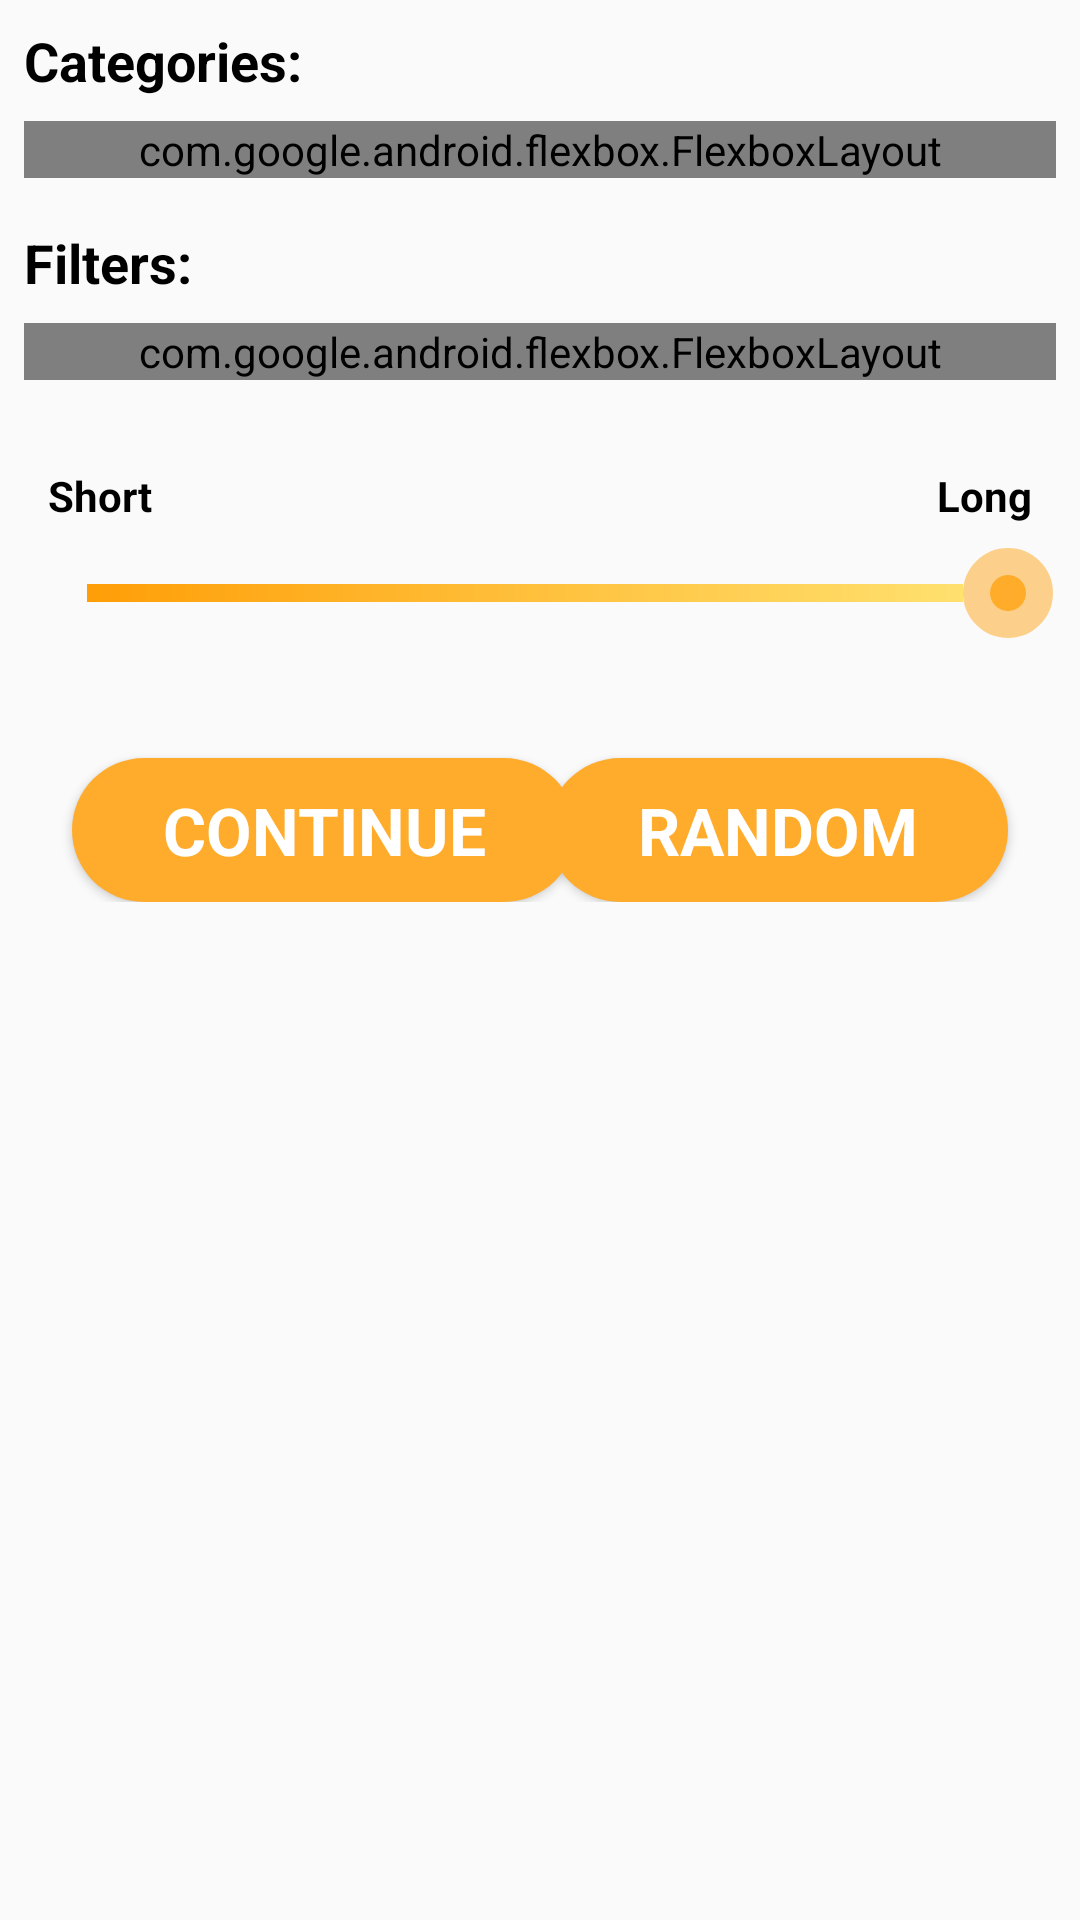

The Android layout XML behind this screen, and the referenced resources:
<!-- AndroidManifest.xml: application theme AppTheme -->
<!-- res/layout/fragment_select_random_jokes.xml -->
<?xml version="1.0" encoding="utf-8"?>
<ScrollView xmlns:android="http://schemas.android.com/apk/res/android"
                                             xmlns:app="http://schemas.android.com/apk/res-auto"
                                             xmlns:tools="http://schemas.android.com/tools"
                                             xmlns:custom="http://schemas.android.com/apk/res-auto"
             android:layout_width="match_parent"
             android:layout_height="match_parent"
             tools:context=".app.view.fragment.random.select.SelectRandomJokesFragment">

    <android.support.constraint.ConstraintLayout
        android:layout_width="match_parent"
        android:layout_height="wrap_content"
        android:paddingBottom="16dp">

        <TextView
            android:id="@+id/tvSelectCategoriesTitle"
            android:layout_width="wrap_content"
            android:layout_height="wrap_content"
            android:layout_marginStart="8dp"
            android:layout_marginTop="8dp"
            android:text="@string/available_categories"
            android:textAppearance="@style/AppTextSmallHead"
            app:layout_constraintStart_toStartOf="parent"
            app:layout_constraintTop_toTopOf="parent"/>

        <com.google.android.flexbox.FlexboxLayout
            android:id="@+id/flJokeCategories"
            android:layout_width="0dp"
            android:layout_height="wrap_content"
            android:layout_marginStart="8dp"
            android:layout_marginTop="8dp"
            android:layout_marginEnd="8dp"
            app:dividerDrawable="@drawable/categories_divider"
            app:flexDirection="row"
            app:flexWrap="wrap"
            app:layout_constraintEnd_toEndOf="parent"
            app:layout_constraintStart_toStartOf="parent"
            app:layout_constraintTop_toBottomOf="@+id/tvSelectCategoriesTitle"
            app:showDivider="middle"/>

        <TextView
            android:id="@+id/tvSelectFiltersTitle"
            android:layout_width="wrap_content"
            android:layout_height="wrap_content"
            android:layout_marginStart="8dp"
            android:layout_marginTop="16dp"
            android:text="@string/available_filters"
            android:textAppearance="@style/AppTextSmallHead"
            app:layout_constraintStart_toStartOf="parent"
            app:layout_constraintTop_toBottomOf="@+id/flJokeCategories"/>

        <com.google.android.flexbox.FlexboxLayout
            android:id="@+id/flJokeFilters"
            android:layout_width="0dp"
            android:layout_height="wrap_content"
            android:layout_marginStart="8dp"
            android:layout_marginTop="8dp"
            android:layout_marginEnd="8dp"
            app:dividerDrawable="@drawable/categories_divider"
            app:flexDirection="row"
            app:flexWrap="wrap"
            app:layout_constraintEnd_toEndOf="parent"
            app:layout_constraintHorizontal_bias="0.497"
            app:layout_constraintStart_toStartOf="parent"
            app:layout_constraintTop_toBottomOf="@+id/tvSelectFiltersTitle"
            app:showDivider="middle"/>

        <SeekBar
            android:id="@+id/sbJokeLength"
            android:layout_width="0dp"
            android:layout_height="wrap_content"
            android:layout_marginStart="8dp"
            android:layout_marginTop="56dp"
            android:layout_marginEnd="8dp"
            android:max="100"
            android:progress="100"
            android:progressDrawable="@drawable/progress"
            android:thumb="@drawable/thumb"
            app:layout_constraintEnd_toEndOf="parent"
            app:layout_constraintStart_toStartOf="parent"
            app:layout_constraintTop_toBottomOf="@+id/flJokeFilters"/>

        <TextView
            android:id="@+id/textView10"
            android:layout_width="wrap_content"
            android:layout_height="wrap_content"
            android:layout_marginStart="8dp"
            android:layout_marginBottom="8dp"
            android:text="@string/select_word_short"
            android:textAppearance="@style/AppTextSmallLabel"
            app:layout_constraintBottom_toTopOf="@+id/sbJokeLength"
            app:layout_constraintStart_toStartOf="@+id/sbJokeLength"/>

        <TextView
            android:id="@+id/textView11"
            android:layout_width="wrap_content"
            android:layout_height="wrap_content"
            android:layout_marginEnd="8dp"
            android:layout_marginBottom="8dp"
            android:text="@string/select_word_long"
            android:textAppearance="@style/AppTextSmallLabel"
            app:layout_constraintBottom_toTopOf="@+id/sbJokeLength"
            app:layout_constraintEnd_toEndOf="@+id/sbJokeLength"/>

        <Button
            android:id="@+id/btnShowRandomJokes"
            android:layout_width="wrap_content"
            android:layout_height="wrap_content"
            android:layout_marginTop="40dp"
            android:layout_marginEnd="24dp"
            android:background="@drawable/light_button"
            android:text="@string/btn_show_random"
            android:theme="@style/AppLightButton"
            app:layout_constraintEnd_toEndOf="parent"
            app:layout_constraintTop_toBottomOf="@+id/sbJokeLength"/>

        <Button
            android:id="@+id/btnShowContinueJokes"
            android:layout_width="wrap_content"
            android:layout_height="wrap_content"
            android:layout_marginStart="24dp"
            android:layout_marginTop="40dp"
            android:background="@drawable/light_button"
            android:text="@string/btn_show_continue"
            android:theme="@style/AppLightButton"
            app:layout_constraintStart_toStartOf="parent"
            custom:layout_constraintTop_toBottomOf="@+id/sbJokeLength"/>

    </android.support.constraint.ConstraintLayout>
</ScrollView>
<!-- resources referenced by this layout -->
<resources>
  <!-- drawable categories_divider (drawable) -->
  <?xml version="1.0" encoding="utf-8"?>
  <shape xmlns:android="http://schemas.android.com/apk/res/android">
      <size
          android:width="12dp"
          android:height="8dp" />
      <solid android:color="@android:color/transparent" />
  </shape>
  <!-- drawable light_button (drawable) -->
  <?xml version="1.0" encoding="utf-8"?>
  <shape
      xmlns:android="http://schemas.android.com/apk/res/android">
      
          
          
      <corners
          android:radius="1500dp" />
  
      <padding
          android:left="1dp"
          android:right="1dp"
          android:top="1dp"
          android:bottom="1dp"/>
  
      <solid android:color="@color/colorPrimary"/>
  
  </shape>
  <!-- drawable thumb (drawable) -->
  <?xml version="1.0" encoding="utf-8"?>
  <shape xmlns:android="http://schemas.android.com/apk/res/android"
         android:shape="oval">
  
      <size android:height="30dp" android:width="30dp"/>
      <stroke android:width="18dp" android:color="@color/colorPrimaryShadow"/>
      <solid android:color="@color/colorPrimary" />
      <corners android:radius="1dp" />
  
  </shape>
  <string name="available_categories">Categories:</string>
  <string name="available_filters">Filters:</string>
  <string name="btn_show_continue">Continue</string>
  <string name="btn_show_random">Random</string>
  <string name="select_word_long">Long</string>
  <string name="select_word_short">Short</string>
  <style name="AppLightButton" parent="Widget.AppCompat.Button">
          <item name="android:background">@drawable/light_button</item>
          <item name="android:paddingLeft">30dp</item>
          <item name="android:paddingRight">30dp</item>
  
          <item name="android:textSize">22sp</item>
          <item name="android:textColor">@color/colorPrimaryText</item>
          <item name="android:textStyle">bold</item>
          <item name="android:typeface">sans</item>
      </style>
  <style name="AppTextSmallHead" parent="@android:style/TextAppearance.Medium">
          <item name="android:textSize">18sp</item>
          <item name="android:textColor">@color/colorPrimaryDarkText</item>
          <item name="android:textStyle">bold</item>
          <item name="android:typeface">sans</item>
      </style>
  <style name="AppTextSmallLabel" parent="@android:style/TextAppearance.Medium">
          <item name="android:textSize">14sp</item>
          <item name="android:textColor">@color/colorPrimaryDarkText</item>
          <item name="android:textStyle">bold</item>
          <item name="android:typeface">sans</item>
      </style>
  <color name="colorPrimary">#FFAC2C</color>
  <color name="colorPrimaryMid">#FF9E07</color>
  <color name="colorPrimaryLight">#FFE372</color>
  <color name="colorPrimaryShadow">#88FFAC2C</color>
  <color name="colorPrimaryText">#ffffff</color>
  <color name="colorPrimaryDarkText">#000000</color>
  <color name="colorPrimaryDark">#EE8D08</color>
  <color name="colorAccent">#D03056</color>
  <style name="ActionBarText" parent="@style/TextAppearance.AppCompat.Widget.ActionBar.Title">
          <item name="android:textColor">@color/colorPrimaryText</item>
          <item name="android:textSize">21sp</item>
          <item name="android:textStyle">bold</item>
      </style>
  <!-- drawable main_gradient (drawable) -->
  <?xml version="1.0" encoding="utf-8"?>
  <shape
      xmlns:android="http://schemas.android.com/apk/res/android"
      android:shape="rectangle">
      <gradient
          android:endColor="@color/colorPrimary"
          android:startColor="@color/colorPrimaryDark"
          android:angle="135" />
  </shape>
</resources>
